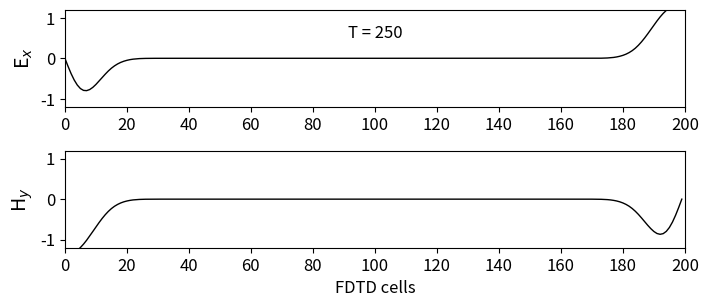

Reproduce this figure in Python.
""" fd3d_1_1.py: 1D FDTD
Simulation in free space
"""
import numpy as np
from math import exp
from matplotlib import pyplot as plt
ke = 200
ex = np.zeros(ke)
hy = np.zeros(ke)
# Pulse parameters
kc = int(ke / 2)
t0 = 40
spread = 12
nsteps = 250

# Main FDTD Loop
for time_step in range(1, nsteps + 1):
# Calculate the Ex field
    for k in range(1, ke):
        ex[k] = ex[k] + 0.5 * (hy[k - 1] - hy[k])
        
    # Put a Gaussian pulse in the middle
    pulse = exp(-0.5 * ((t0 - time_step) / spread) ** 2)
    ex[kc] = pulse
    
        # Calculate the Hy field
    for k in range(ke - 1):
        hy[k] = hy[k] + 0.5 * (ex[k] - ex[k + 1])

# Plot the outputs as shown in Fig. 1.2
plt.rcParams['font.size'] = 12
plt.figure(figsize=(8, 3.5))
plt.subplot(211)
plt.plot(ex, color='k', linewidth=1)
plt.ylabel('E$_x$', fontsize='14')
plt.xticks(np.arange(0, 201, step=20))
plt.xlim(0, 200)
plt.yticks(np.arange(-1, 1.2, step=1))
plt.ylim(-1.2, 1.2)
plt.text(100, 0.5, 'T = {}'.format(time_step),
horizontalalignment='center')
plt.subplot(212)
plt.plot(hy, color='k', linewidth=1)
plt.ylabel('H$_y$', fontsize='14')
plt.xlabel('FDTD cells')
plt.xticks(np.arange(0, 201, step=20))
plt.xlim(0, 200)
plt.yticks(np.arange(-1, 1.2, step=1))
plt.ylim(-1.2, 1.2)
plt.subplots_adjust(bottom=0.2, hspace=0.45)
plt.show()
